Dataset: surface_dataset (GitHub, hpcgarage/surface_dataset). Classes: bad surface, good surface.

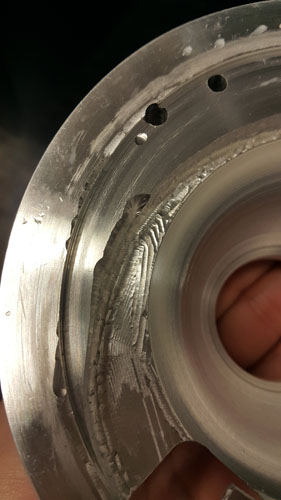
Label: bad surface

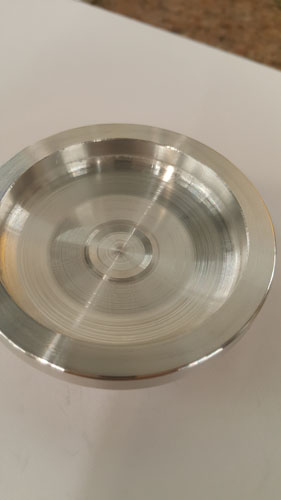
Label: bad surface

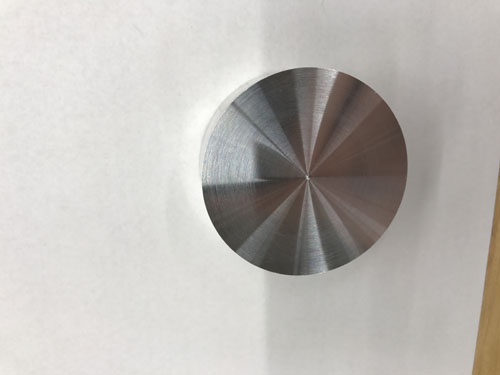
Label: good surface

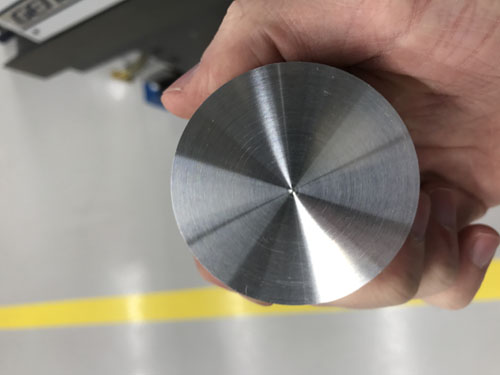
Label: good surface

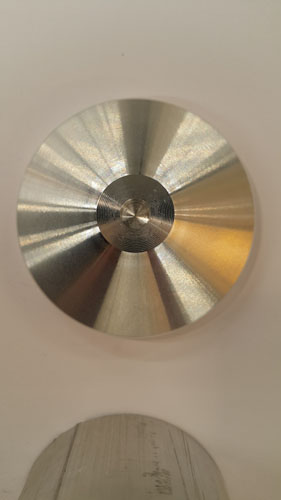
Label: good surface

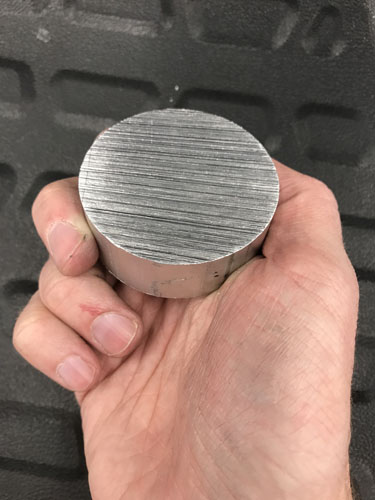
Label: bad surface
